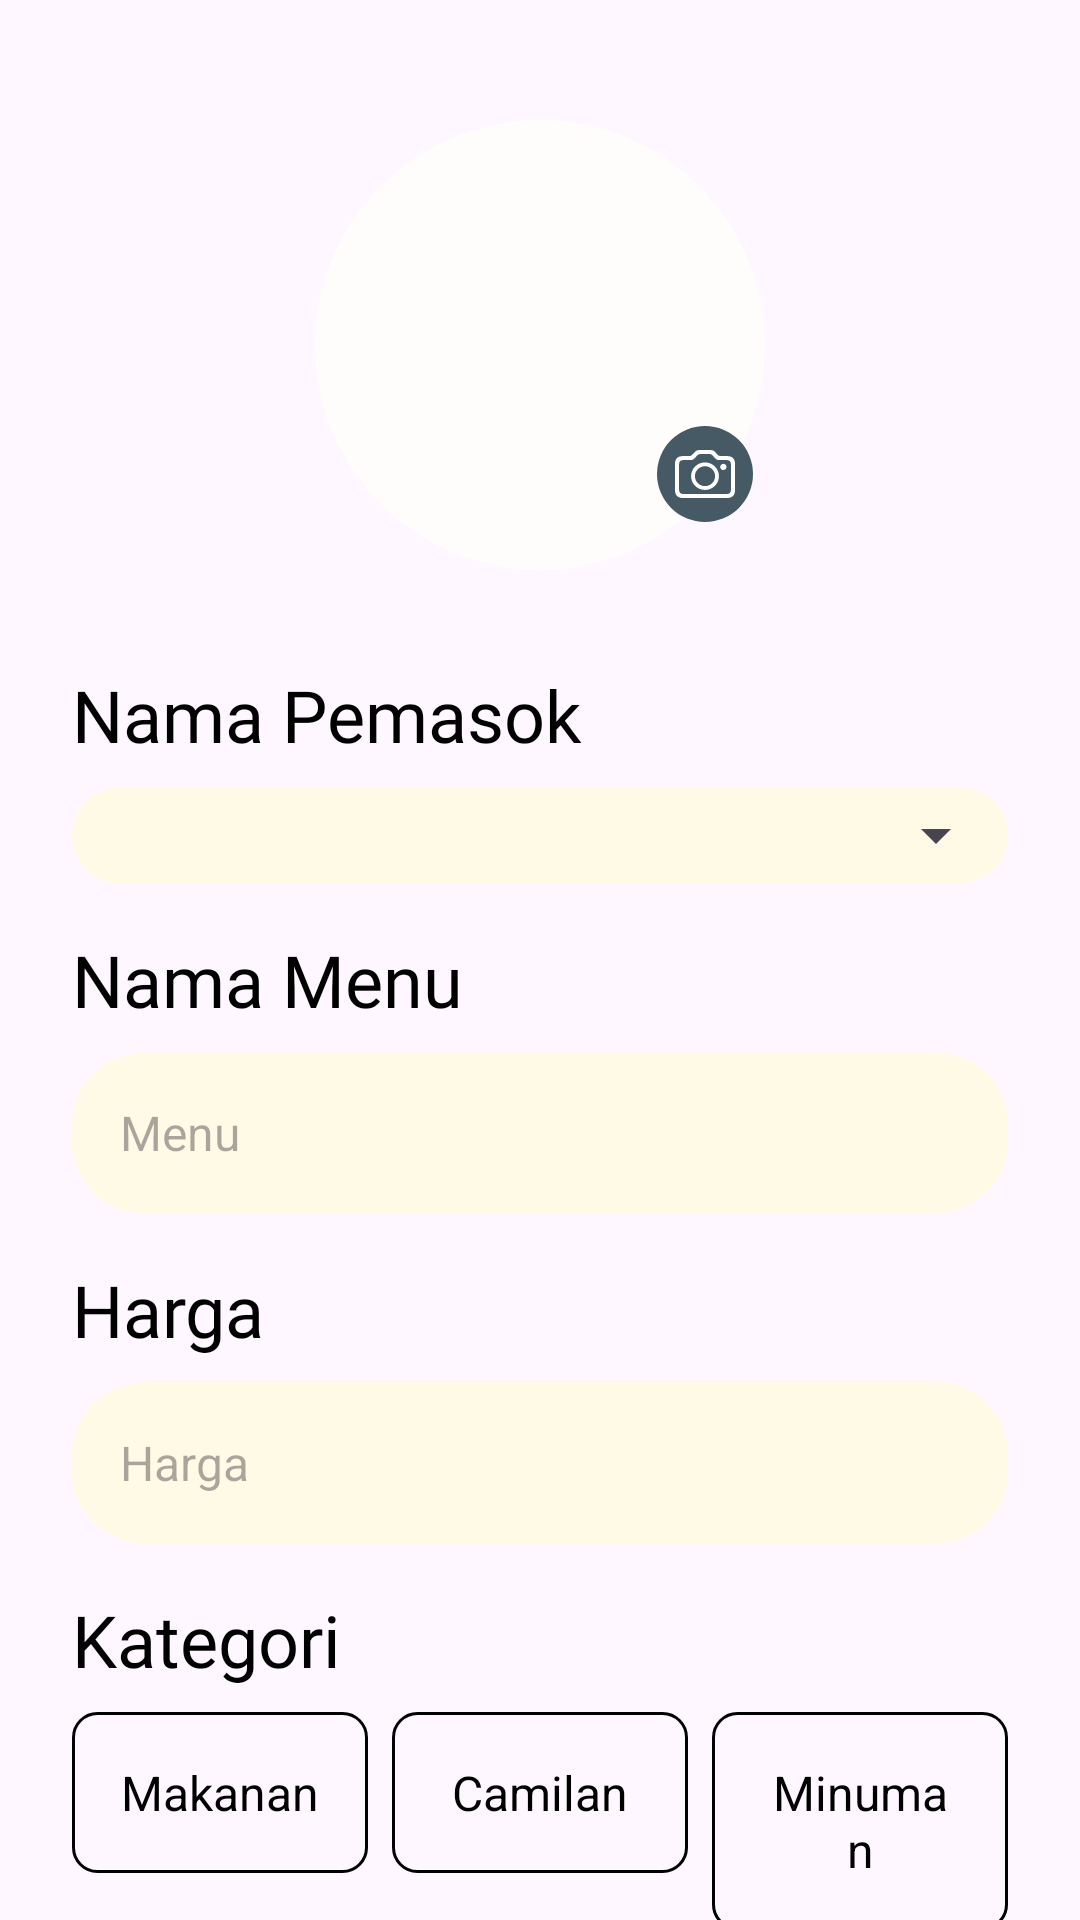

This screen was rendered from an Android layout file. Write that file and the resources it references.
<!-- AndroidManifest.xml: application theme Theme.Material3.Light.NoActionBar -->
<!-- res/layout/view_modal_add_edit_menu.xml -->
<?xml version="1.0" encoding="utf-8"?>
<androidx.cardview.widget.CardView
    xmlns:android="http://schemas.android.com/apk/res/android"
    xmlns:app="http://schemas.android.com/apk/res-auto"
    android:layout_width="560dp"
    android:layout_height="wrap_content"
    app:cardCornerRadius="16dp"
    app:cardElevation="0dp"
    app:cardBackgroundColor="@android:color/transparent">

    <ScrollView
        android:layout_width="match_parent"
        android:layout_height="wrap_content"
        android:scrollbars="none">

        <LinearLayout
            android:layout_width="match_parent"
            android:layout_height="wrap_content"
            android:orientation="vertical"
            android:gravity="center"
            android:background="@drawable/bg_form_login"
            app:layout_constraintTop_toTopOf="parent"
            app:layout_constraintBottom_toBottomOf="parent"
            app:layout_constraintStart_toStartOf="parent"
            app:layout_constraintEnd_toEndOf="parent">

            <androidx.constraintlayout.widget.ConstraintLayout
                android:id="@+id/cl_img_menu"
                android:layout_width="wrap_content"
                android:layout_height="wrap_content"
                android:gravity="center_horizontal">

                <ImageView
                    android:id="@+id/img_menu"
                    android:layout_width="150dp"
                    android:layout_height="150dp"
                    android:layout_marginTop="40dp"
                    android:src="@drawable/ic_launcher_background"
                    android:background="@drawable/image_menu"
                    android:scaleType="centerCrop"
                    android:clipToOutline="true"
                    app:layout_constraintTop_toTopOf="parent"
                    app:layout_constraintStart_toStartOf="parent"
                    app:layout_constraintEnd_toEndOf="parent"
                    app:layout_constraintBottom_toBottomOf="parent" />

                <ImageView
                    android:id="@+id/btn_camera_menu"
                    android:layout_width="wrap_content"
                    android:layout_height="wrap_content"
                    android:src="@drawable/icon_camera"
                    android:layout_marginBottom="16dp"
                    android:layout_marginEnd="4dp"
                    app:layout_constraintEnd_toEndOf="parent"
                    app:layout_constraintBottom_toBottomOf="parent"/>

            </androidx.constraintlayout.widget.ConstraintLayout>

            <LinearLayout
                android:layout_width="match_parent"
                android:layout_height="wrap_content"
                android:orientation="vertical"
                android:paddingHorizontal="24dp">

                <TextView
                    android:id="@+id/tv_supplier_name"
                    android:layout_width="wrap_content"
                    android:layout_height="wrap_content"
                    android:text="Nama Pemasok"
                    android:textSize="24sp"
                    android:fontFamily="@font/noto_sans_gujarati_bold"
                    android:textColor="@color/black"
                    android:layout_marginTop="32dp" />

                <LinearLayout
                    android:layout_width="match_parent"
                    android:layout_height="wrap_content"
                    android:layout_marginTop="8dp"
                    android:background="@drawable/bg_modal">

                    <Spinner
                        android:id="@+id/spinner_supplier_name"
                        android:layout_width="match_parent"
                        android:layout_height="wrap_content"
                        android:padding="16dp" />

                </LinearLayout>

                <TextView
                    android:id="@+id/tv_menu_name"
                    android:layout_width="wrap_content"
                    android:layout_height="wrap_content"
                    android:text="Nama Menu"
                    android:textSize="24sp"
                    android:fontFamily="@font/noto_sans_gujarati_bold"
                    android:textColor="@color/black"
                    android:layout_marginTop="16dp" />

                <EditText
                    android:id="@+id/et_menu_name"
                    android:layout_width="match_parent"
                    android:layout_height="wrap_content"
                    android:hint="Menu"
                    android:background="@drawable/bg_modal"
                    android:padding="16dp"
                    android:layout_marginTop="8dp"
                    android:textSize="16sp"
                    android:textColor="@color/black"
                    android:inputType="text" />

                <TextView
                    android:id="@+id/tv_menu_price"
                    android:layout_width="wrap_content"
                    android:layout_height="wrap_content"
                    android:text="Harga"
                    android:textSize="24sp"
                    android:fontFamily="@font/noto_sans_gujarati_bold"
                    android:textColor="@color/black"
                    android:layout_marginTop="16dp" />

                <EditText
                    android:id="@+id/et_menu_price"
                    android:layout_width="match_parent"
                    android:layout_height="wrap_content"
                    android:hint="Harga"
                    android:background="@drawable/bg_modal"
                    android:padding="16dp"
                    android:layout_marginTop="8dp"
                    android:textSize="16sp"
                    android:textColor="@color/black"
                    android:inputType="number" />

                <TextView
                    android:id="@+id/tv_menu_category"
                    android:layout_width="wrap_content"
                    android:layout_height="wrap_content"
                    android:text="Kategori"
                    android:textSize="24sp"
                    android:fontFamily="@font/noto_sans_gujarati_bold"
                    android:textColor="@color/black"
                    android:layout_marginTop="16dp" />

                <LinearLayout
                    android:layout_width="match_parent"
                    android:layout_height="wrap_content"
                    android:layout_marginTop="8dp"
                    android:orientation="horizontal">

                    <TextView
                        android:id="@+id/category_food"
                        android:layout_width="0dp"
                        android:layout_height="wrap_content"
                        android:layout_weight="1"
                        android:text="Makanan"
                        android:gravity="center"
                        android:padding="16dp"
                        android:textSize="16sp"
                        android:textColor="@color/black"
                        android:background="@drawable/bg_outline"
                        android:layout_marginEnd="8dp" />

                    <TextView
                        android:id="@+id/category_snack"
                        android:layout_width="0dp"
                        android:layout_height="wrap_content"
                        android:layout_weight="1"
                        android:text="Camilan"
                        android:gravity="center"
                        android:padding="16dp"
                        android:textSize="16sp"
                        android:textColor="@color/black"
                        android:background="@drawable/bg_outline"
                        android:layout_marginEnd="8dp" />

                    <TextView
                        android:id="@+id/category_drink"
                        android:layout_width="0dp"
                        android:layout_height="wrap_content"
                        android:layout_weight="1"
                        android:text="Minuman"
                        android:gravity="center"
                        android:padding="16dp"
                        android:textSize="16sp"
                        android:textColor="@color/black"
                        android:background="@drawable/bg_outline" />
                </LinearLayout>
            </LinearLayout>

            <LinearLayout
                android:layout_width="match_parent"
                android:layout_height="wrap_content"
                android:orientation="horizontal"
                android:gravity="center"
                android:layout_marginTop="56dp"
                android:layout_marginBottom="24dp"
                android:paddingHorizontal="24dp">

                <Button
                    android:id="@+id/btn_cancel"
                    android:layout_width="0dp"
                    android:layout_weight="1"
                    android:layout_height="wrap_content"
                    android:text="Batal"
                    android:textSize="16sp"
                    android:textColor="@color/white"
                    android:background="@drawable/bg_btn_secondary"
                    app:backgroundTint="@null" />

                <Button
                    android:id="@+id/btn_save"
                    android:layout_width="0dp"
                    android:layout_weight="1"
                    android:layout_height="wrap_content"
                    android:text="Simpan"
                    android:textSize="16sp"
                    android:textColor="@color/white"
                    android:layout_marginStart="24dp"
                    android:background="@drawable/bg_btn_secondary"
                    app:backgroundTint="@null" />

            </LinearLayout>

        </LinearLayout>
    </ScrollView>

</androidx.cardview.widget.CardView>
<!-- resources referenced by this layout -->
<resources>
  <color name="black">#FF000000</color>
  <color name="white">#FFFFFFFF</color>
  <!-- drawable bg_btn_secondary (drawable) -->
  <?xml version="1.0" encoding="utf-8"?>
  <shape xmlns:android="http://schemas.android.com/apk/res/android"
      android:shape="rectangle">
  
      <solid android:color="@color/primary" />
      <corners android:radius="300dp" />
  
  </shape>
  <!-- drawable bg_modal (drawable) -->
  <?xml version="1.0" encoding="utf-8"?>
  <shape xmlns:android="http://schemas.android.com/apk/res/android"
      android:shape="rectangle">
  
      <solid android:color="@color/secondary" />
      <corners android:radius="24dp" />
  
  </shape>
  <!-- drawable bg_outline (drawable) -->
  <layer-list xmlns:android="http://schemas.android.com/apk/res/android">
      
      <item>
          <shape android:shape="rectangle">
              <stroke
                  android:width="1dp"
                  android:color="@color/black" />
              <corners android:radius="8dp" /> 
          </shape>
      </item>
  
  </layer-list>
  <!-- drawable icon_camera: vector/xml drawable (drawable, 2179 chars, omitted) -->
  <!-- drawable image_menu (drawable) -->
  <shape xmlns:android="http://schemas.android.com/apk/res/android"
      android:shape="oval">
      <solid android:color="#FFFCFC"/>
  </shape>
  <color name="primary">#FFC100</color>
  <color name="secondary">#FFFAE6</color>
</resources>
